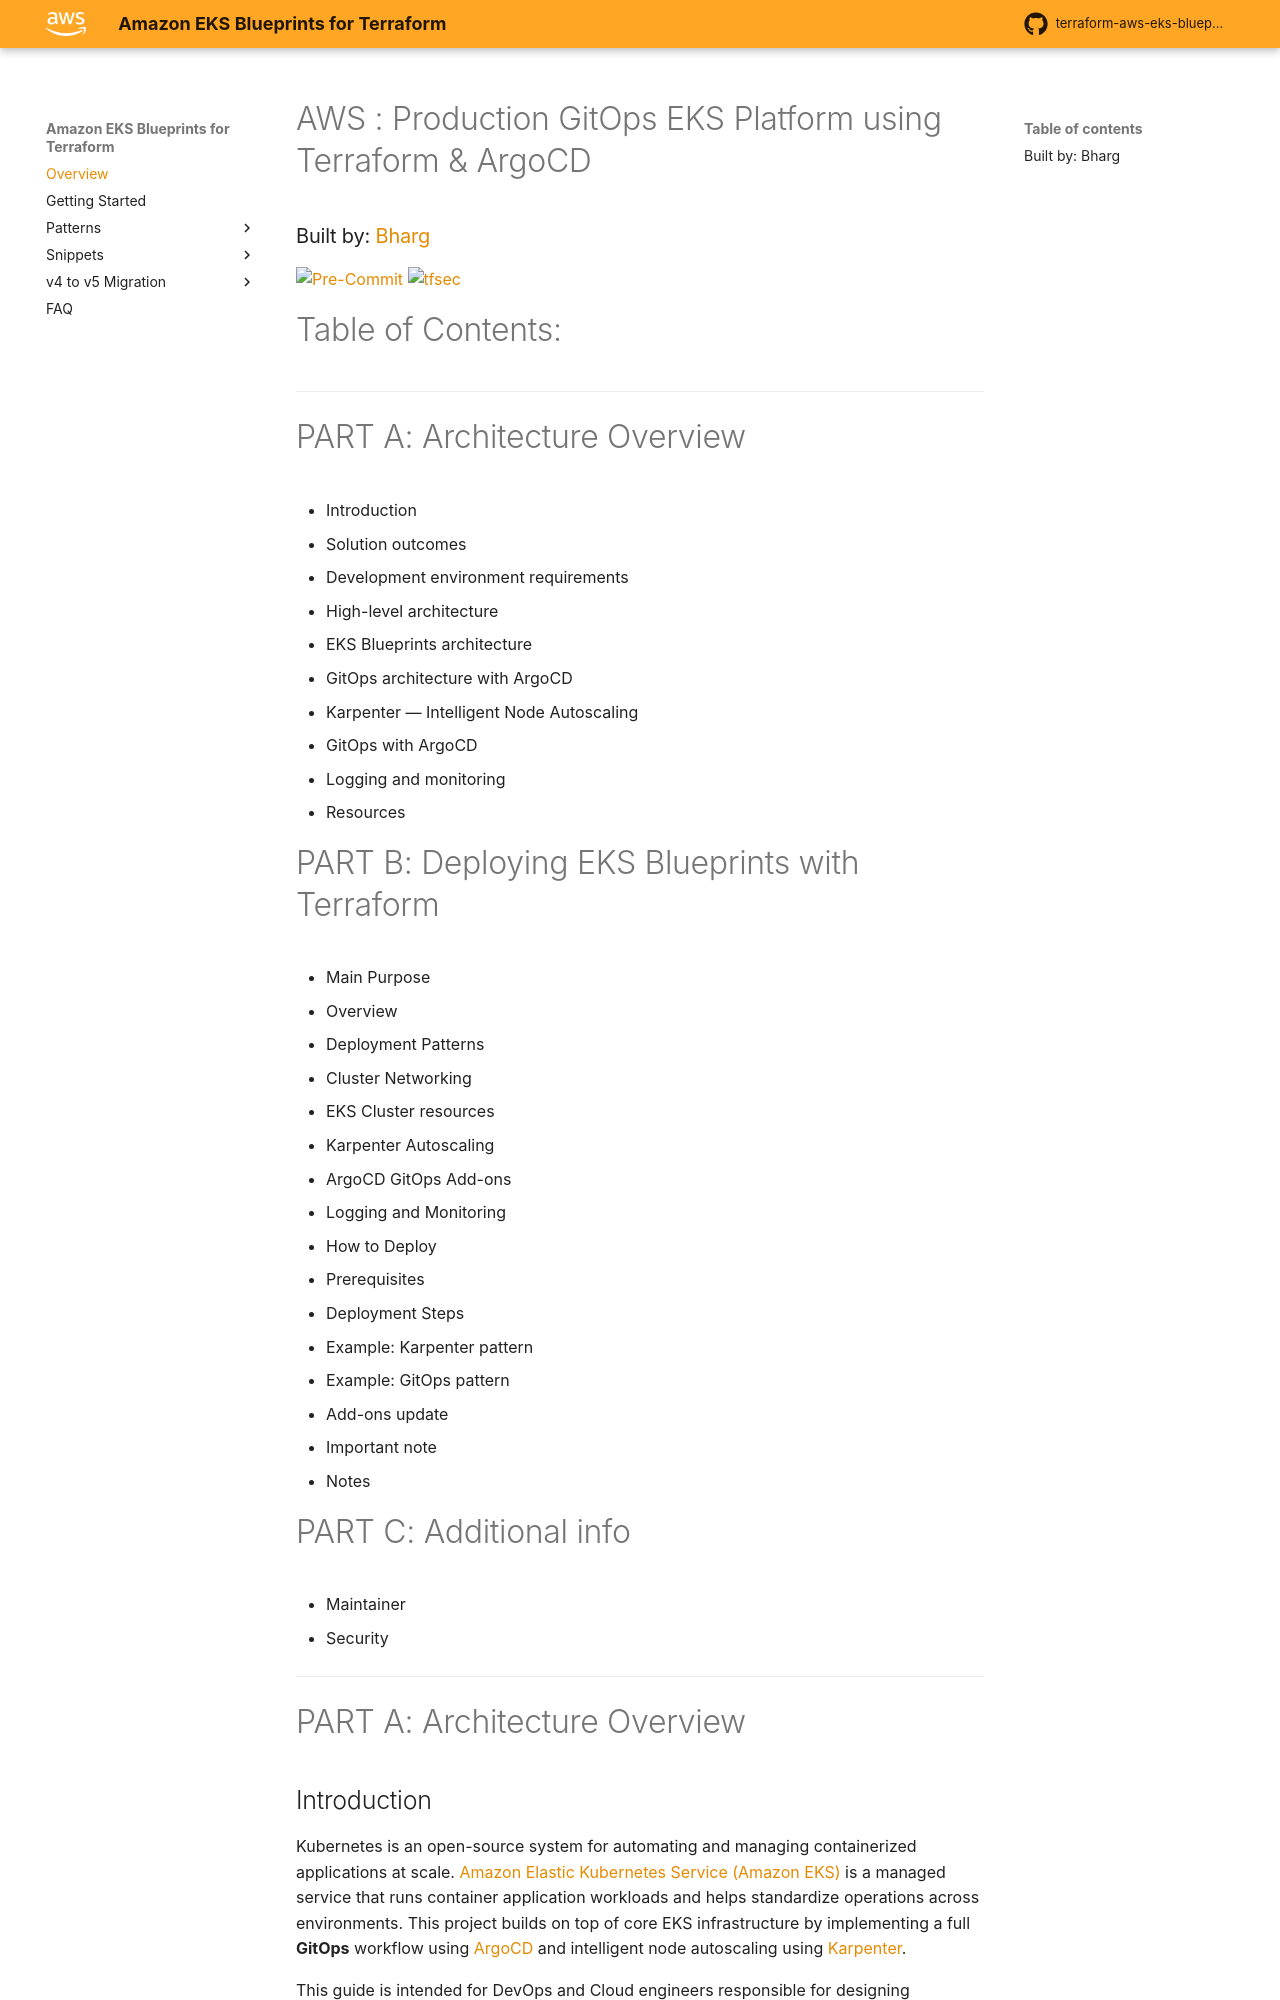

repository: bhargavakhil999/gitops-eks-blueprints · page: index.html · generator: mkdocs

# AWS : Production GitOps EKS Platform using Terraform & ArgoCD
### Built by: [Bharg](https://github.com/bhargavakhil999)

[![Pre-Commit](https://github.com/bhargavakhil999/gitops-eks-blueprints/workflows/Pre-Commit/badge.svg)](https://github.com/bhargavakhil999/gitops-eks-blueprints/actions)
[![tfsec](https://github.com/bhargavakhil999/gitops-eks-blueprints/workflows/tfsec/badge.svg)](https://github.com/bhargavakhil999/gitops-eks-blueprints/actions)

# Table of Contents:
-----------------------------------------------------------
# PART A: Architecture Overview
+ Introduction
+ Solution outcomes
+ Development environment requirements
+ High-level architecture
   + EKS Blueprints architecture
   + GitOps architecture with ArgoCD
+ Karpenter — Intelligent Node Autoscaling
+ GitOps with ArgoCD
+ Logging and monitoring
+ Resources

# PART B: Deploying EKS Blueprints with Terraform
+ Main Purpose
+ Overview
+ Deployment Patterns
   + Cluster Networking
   + EKS Cluster resources
   + Karpenter Autoscaling
   + ArgoCD GitOps Add-ons
   + Logging and Monitoring
+ How to Deploy
   + Prerequisites
   + Deployment Steps
   + Example: Karpenter pattern
   + Example: GitOps pattern
+ Add-ons update
+ Important note
+ Notes

# PART C: Additional info
+ Maintainer
+ Security

-----------------------------------------------------------

# PART A: Architecture Overview

## Introduction
Kubernetes is an open-source system for automating and managing containerized applications at scale.
[Amazon Elastic Kubernetes Service (Amazon EKS)](https://docs.aws.amazon.com/eks/latest/userguide/what-is-eks.html) is a managed service that runs container application
workloads and helps standardize operations across environments. This project builds on top of
core EKS infrastructure by implementing a full **GitOps** workflow using [ArgoCD](https://argo-cd.readthedocs.io/en/stable/)
and intelligent node autoscaling using [Karpenter](https://karpenter.sh/).

This guide is intended for DevOps and Cloud engineers responsible for designing production-ready
EKS platforms with GitOps-driven deployments. The solution uses Terraform to provision the EKS
cluster and its add-ons, and ArgoCD to manage all subsequent application and configuration deployments
declaratively from Git.

The guide has the following key sections:
 - Development environment requirements — Software and tools required to get started.
 - High-level architecture — The overall design of the EKS GitOps platform.
 - Karpenter — How intelligent node autoscaling works and why it replaces Cluster Autoscaler.
 - GitOps with ArgoCD — How declarative deployments work and why Git is the source of truth.
 - Logging and monitoring — Observability stack used to monitor the platform.
 - Deployment patterns — Real deployable examples covering Karpenter, GitOps, multi-tenant setups.
